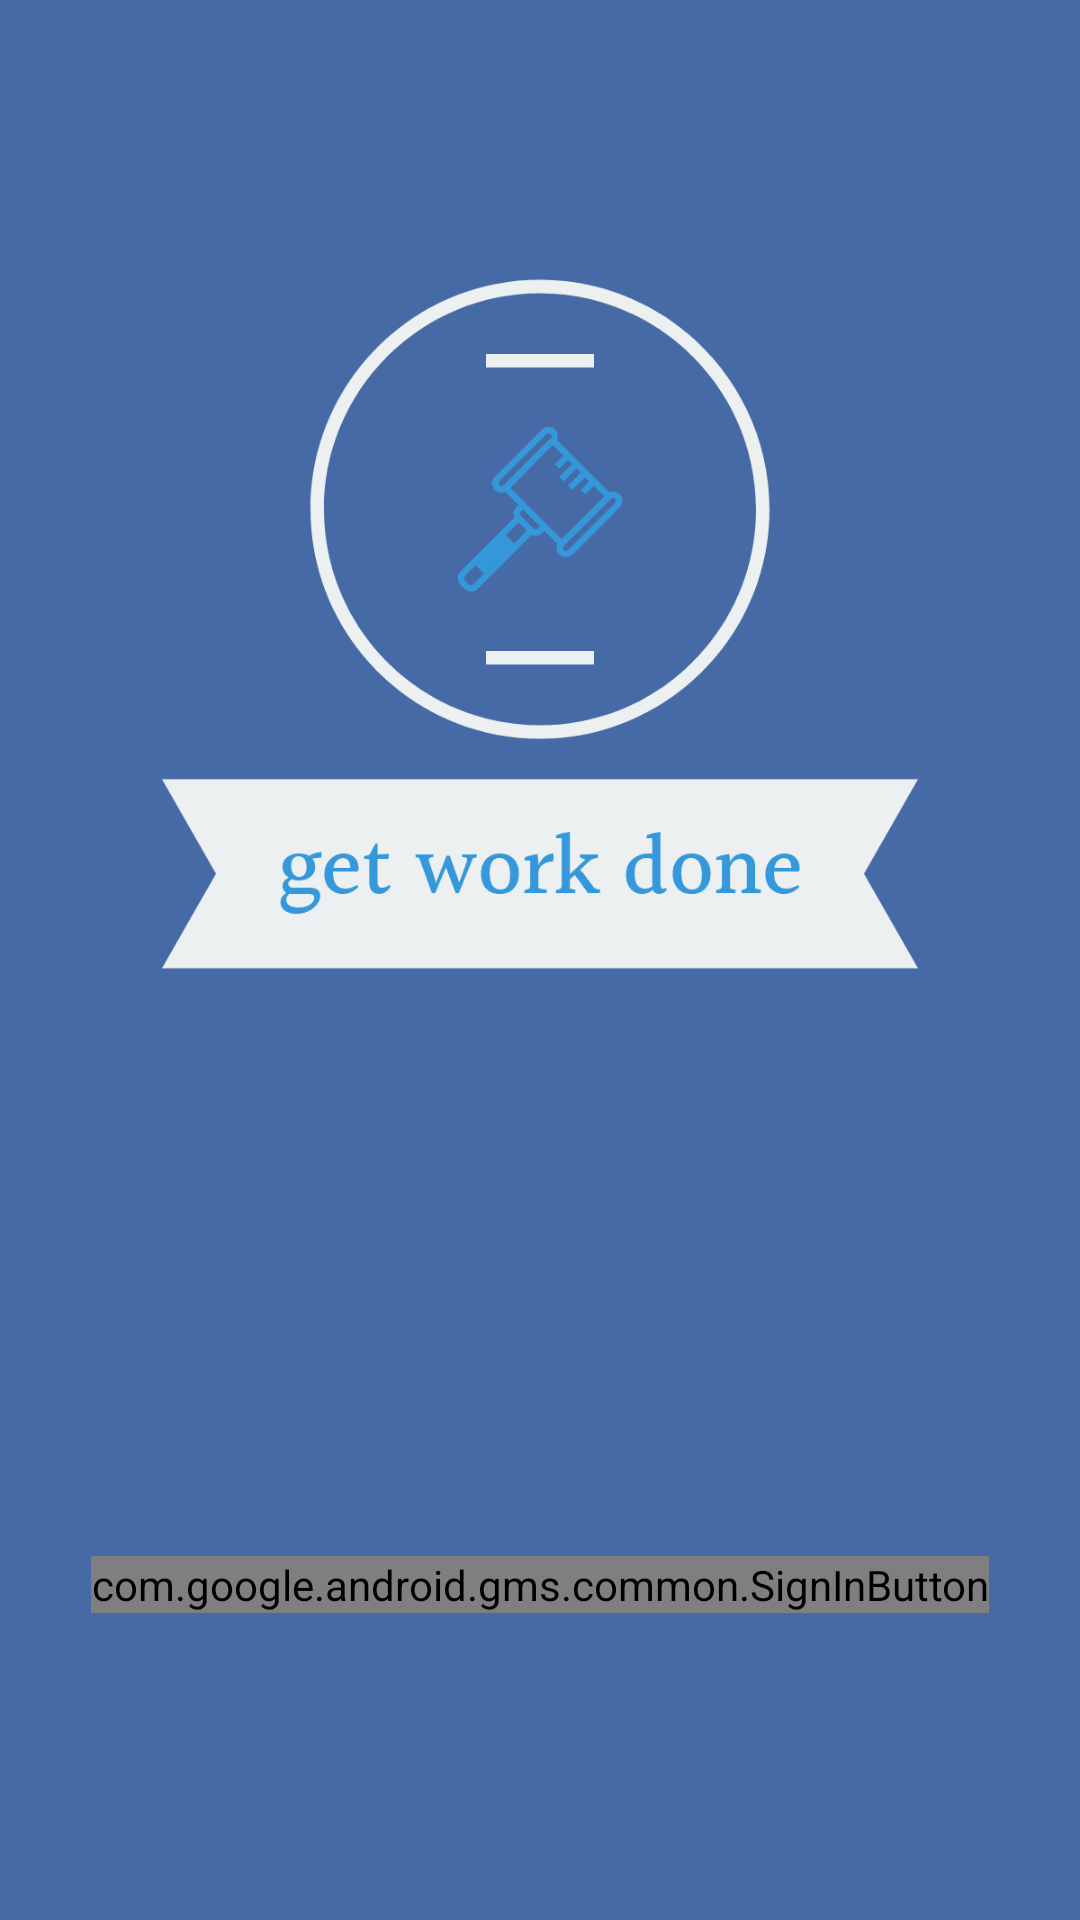

Produce the Android XML layout that renders to this screen, including the resource entries it uses.
<!-- AndroidManifest.xml: application theme AppTheme -->
<!-- res/layout/activity_login.xml -->
<?xml version="1.0" encoding="utf-8"?>
<android.support.constraint.ConstraintLayout xmlns:android="http://schemas.android.com/apk/res/android"
    xmlns:app="http://schemas.android.com/apk/res-auto"
    xmlns:tools="http://schemas.android.com/tools"
    android:layout_width="match_parent"
    android:layout_height="match_parent"
    android:background="@color/colorLightBlue"
    tools:context=".LoginActivity">

    <ImageView
        android:id="@+id/imageView2"
        android:layout_width="wrap_content"
        android:layout_height="416dp"
        app:layout_constraintEnd_toEndOf="parent"
        app:layout_constraintStart_toStartOf="parent"
        app:layout_constraintTop_toTopOf="parent"
        app:srcCompat="@drawable/logo_transparent" />

    <com.google.android.gms.common.SignInButton
        android:id="@+id/sign_in_button"
        android:layout_width="wrap_content"
        android:layout_height="wrap_content"
        android:layout_marginStart="8dp"
        android:layout_marginLeft="8dp"
        android:layout_marginTop="8dp"
        android:layout_marginEnd="8dp"
        android:layout_marginRight="8dp"
        android:layout_marginBottom="8dp"
        app:layout_constraintBottom_toBottomOf="parent"
        app:layout_constraintEnd_toEndOf="parent"
        app:layout_constraintStart_toStartOf="parent"
        app:layout_constraintTop_toBottomOf="@+id/imageView2" />

    <Button
        android:id="@+id/signOutBtn"
        android:layout_width="wrap_content"
        android:layout_height="wrap_content"
        android:layout_marginStart="8dp"
        android:layout_marginLeft="8dp"
        android:layout_marginTop="8dp"
        android:layout_marginEnd="8dp"
        android:layout_marginRight="8dp"
        android:layout_marginBottom="8dp"
        android:text="signOut"
        android:visibility="invisible"
        android:enabled="false"
        app:layout_constraintBottom_toBottomOf="parent"
        app:layout_constraintEnd_toEndOf="parent"
        app:layout_constraintStart_toStartOf="parent"
        app:layout_constraintTop_toBottomOf="@+id/sign_in_button" />

</android.support.constraint.ConstraintLayout>
<!-- resources referenced by this layout -->
<resources>
  <color name="colorLightBlue">#456aa6</color>
  <!-- drawable logo_transparent: png bitmap (drawable, 10578 bytes) -->
  <style name="AppTheme" parent="Theme.AppCompat.Light.NoActionBar">
          
          <item name="colorPrimary">@color/colorPrimary</item>
          <item name="colorPrimaryDark">@color/colorPrimaryDark</item>
          <item name="colorAccent">@color/colorAccent</item>
          <item name="android:colorPrimaryDark">#000</item>
      </style>
  <color name="colorPrimary">#008577</color>
  <color name="colorPrimaryDark">#00574B</color>
  <color name="colorAccent">#D81B60</color>
</resources>
